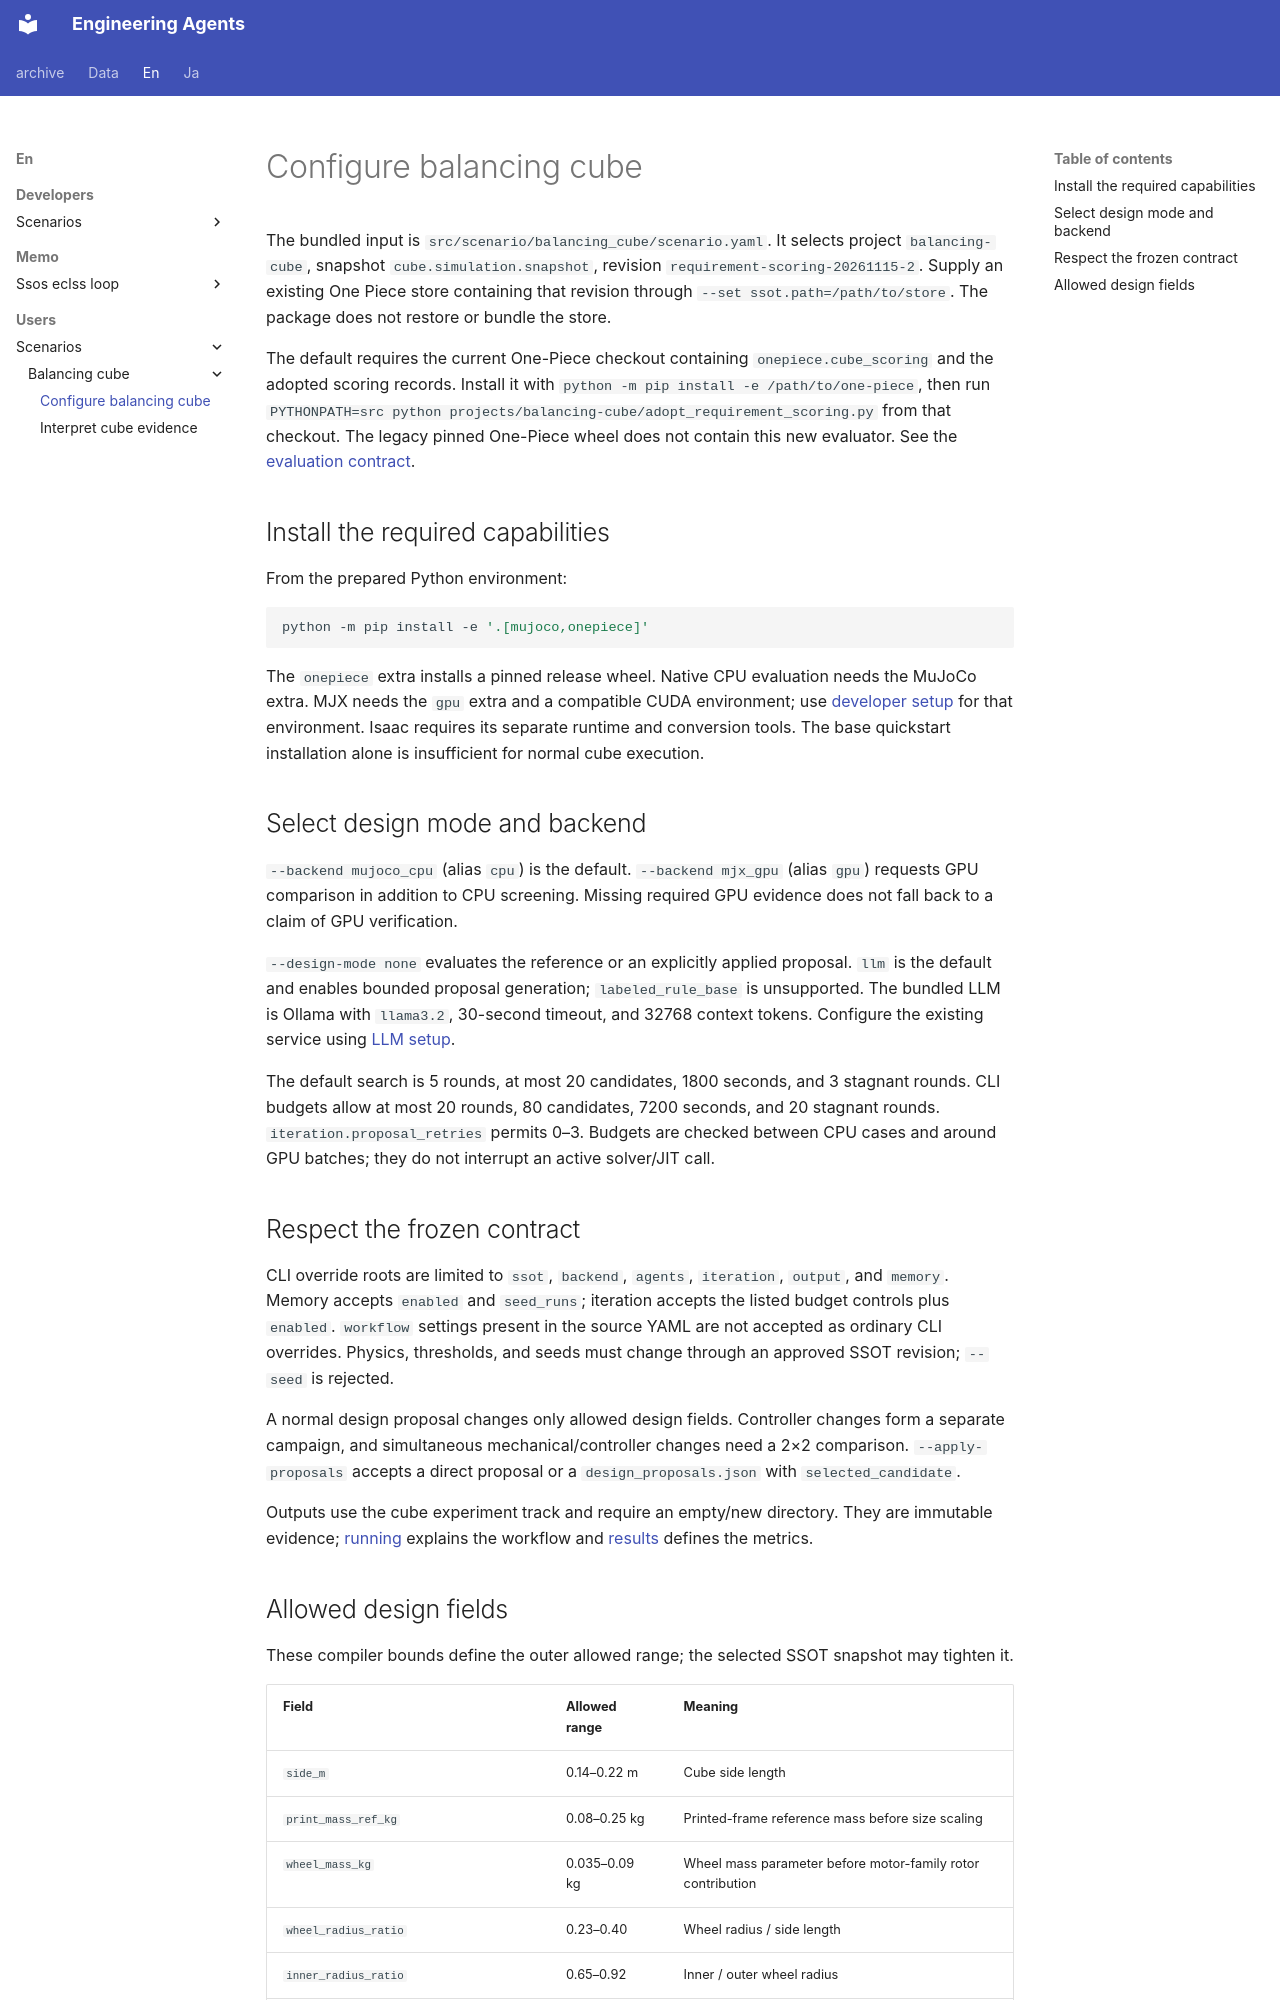

repository: hirototamura/engineering_agents · page: en/users/scenarios/balancing_cube/configuration/index.html · generator: mkdocs

# Configure balancing cube

The bundled input is `src/scenario/balancing_cube/scenario.yaml`. It selects project `balancing-cube`, snapshot `cube.simulation.snapshot`, revision `requirement-scoring-20261115-2`. Supply an existing One Piece store containing that revision through `--set ssot.path=/path/to/store`. The package does not restore or bundle the store.


The default requires the current One-Piece checkout containing `onepiece.cube_scoring` and the adopted scoring records. Install it with `python -m pip install -e /path/to/one-piece`, then run `PYTHONPATH=src python projects/balancing-cube/adopt_requirement_scoring.py` from that checkout. The legacy pinned One-Piece wheel does not contain this new evaluator. See the [evaluation contract](../../../developers/scenarios/balancing_cube/evaluation.md).
## Install the required capabilities

From the prepared Python environment:

```bash
python -m pip install -e '.[mujoco,onepiece]'
```

The `onepiece` extra installs a pinned release wheel. Native CPU evaluation needs the MuJoCo extra. MJX needs the `gpu` extra and a compatible CUDA environment; use [developer setup](../../../developers/setup.md) for that environment. Isaac requires its separate runtime and conversion tools. The base quickstart installation alone is insufficient for normal cube execution.

## Select design mode and backend

`--backend mujoco_cpu` (alias `cpu`) is the default. `--backend mjx_gpu` (alias `gpu`) requests GPU comparison in addition to CPU screening. Missing required GPU evidence does not fall back to a claim of GPU verification.

`--design-mode none` evaluates the reference or an explicitly applied proposal. `llm` is the default and enables bounded proposal generation; `labeled_rule_base` is unsupported. The bundled LLM is Ollama with `llama3.2`, 30-second timeout, and 32768 context tokens. Configure the existing service using [LLM setup](../../guides/llm.md).

The default search is 5 rounds, at most 20 candidates, 1800 seconds, and 3 stagnant rounds. CLI budgets allow at most 20 rounds, 80 candidates, 7200 seconds, and 20 stagnant rounds. `iteration.proposal_retries` permits 0–3. Budgets are checked between CPU cases and around GPU batches; they do not interrupt an active solver/JIT call.

## Respect the frozen contract

CLI override roots are limited to `ssot`, `backend`, `agents`, `iteration`, `output`, and `memory`. Memory accepts `enabled` and `seed_runs`; iteration accepts the listed budget controls plus `enabled`. `workflow` settings present in the source YAML are not accepted as ordinary CLI overrides. Physics, thresholds, and seeds must change through an approved SSOT revision; `--seed` is rejected.

A normal design proposal changes only allowed design fields. Controller changes form a separate campaign, and simultaneous mechanical/controller changes need a 2×2 comparison. `--apply-proposals` accepts a direct proposal or a `design_proposals.json` with `selected_candidate`.

Outputs use the cube experiment track and require an empty/new directory. They are immutable evidence; [running](running.md) explains the workflow and [results](results.md) defines the metrics.
